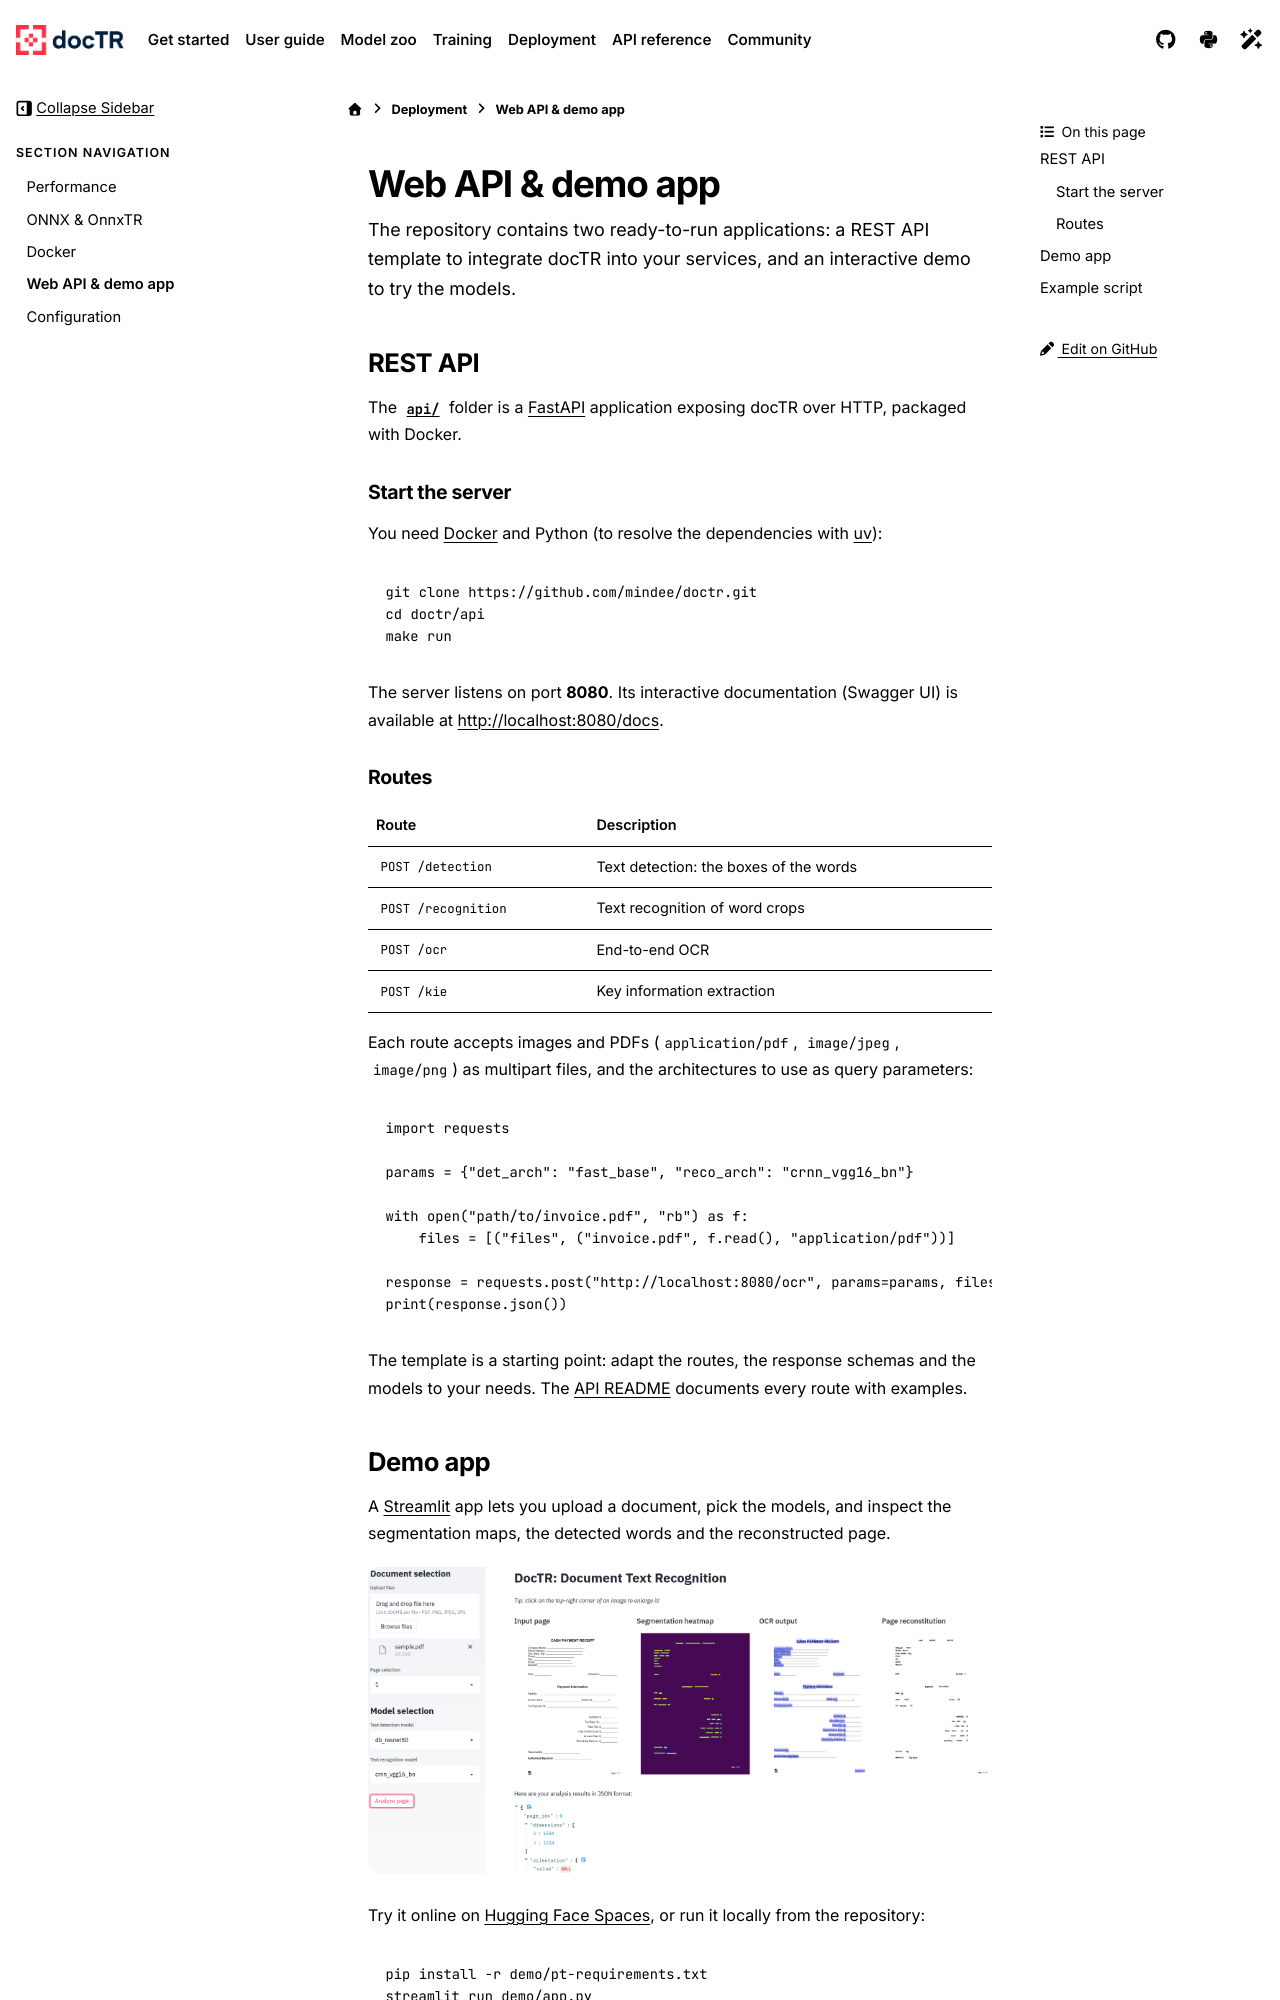

repository: mindee/doctr · page: deployment/web_api.html · generator: sphinx

# Web API & demo app

The repository contains two ready-to-run applications: a REST API template to integrate docTR into your services,
and an interactive demo to try the models.

## REST API

The [`api/`](https://github.com/mindee/doctr/tree/main/api) folder is a [FastAPI](https://fastapi.tiangolo.com)
application exposing docTR over HTTP, packaged with Docker.

### Start the server

You need [Docker](https://docs.docker.com/get-docker/) and Python (to resolve the dependencies with
[uv](https://docs.astral.sh/uv/)):

```bash
git clone https://github.com/mindee/doctr.git
cd doctr/api
make run
```

The server listens on port **8080**. Its interactive documentation (Swagger UI) is available at
[http://localhost:8080/docs](http://localhost:8080/docs).

### Routes

| Route | Description |
| --- | --- |
| `POST /detection` | Text detection: the boxes of the words |
| `POST /recognition` | Text recognition of word crops |
| `POST /ocr` | End-to-end OCR |
| `POST /kie` | Key information extraction |

Each route accepts images and PDFs (`application/pdf`, `image/jpeg`, `image/png`) as multipart files, and the
architectures to use as query parameters:

```python
import requests

params = {"det_arch": "fast_base", "reco_arch": "crnn_vgg16_bn"}

with open("path/to/invoice.pdf", "rb") as f:
    files = [("files", ("invoice.pdf", f.read(), "application/pdf"))]

response = requests.post("http://localhost:8080/ocr", params=params, files=files)
print(response.json())
```

The template is a starting point: adapt the routes, the response schemas and the models to your needs. The
[API README](https://github.com/mindee/doctr/tree/main/api#readme) documents every route with examples.
